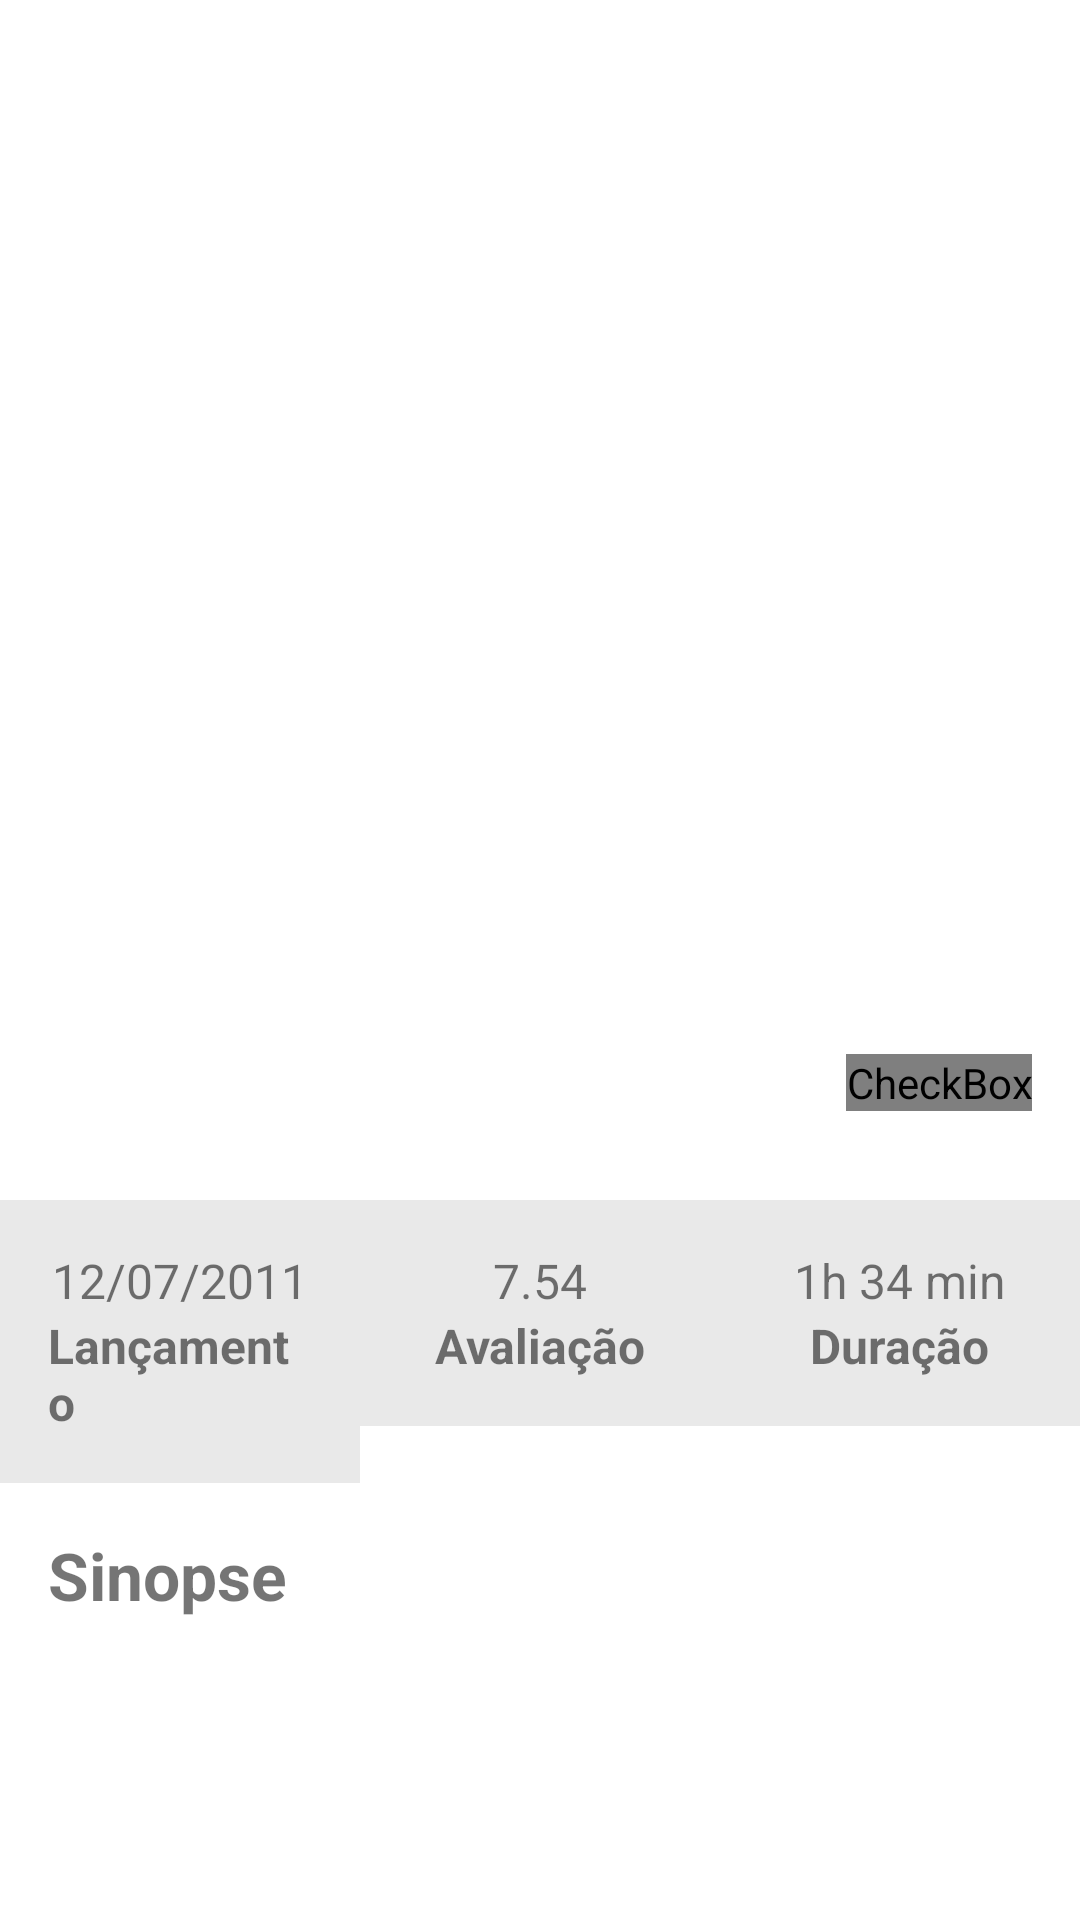

Layout XML and referenced resources for this Android screen:
<!-- AndroidManifest.xml: activity theme Theme.AppCompat.Light.NoActionBar.FullScreen -->
<!-- res/layout/activity_details.xml -->
<?xml version="1.0" encoding="utf-8"?>
<ScrollView xmlns:android="http://schemas.android.com/apk/res/android"
    xmlns:app="http://schemas.android.com/apk/res-auto"
    xmlns:tools="http://schemas.android.com/tools"
    android:layout_width="match_parent"
    android:layout_height="match_parent"
    android:background="@color/white"
    tools:context=".ui.details.DetailsActivity">

    <androidx.constraintlayout.widget.ConstraintLayout
        android:layout_width="match_parent"
        android:layout_height="wrap_content"
        android:background="@color/white">

        <ImageView
            android:id="@+id/details_poster"
            android:layout_width="0dp"
            android:layout_height="0dp"
            android:foreground="@drawable/poster_gradient"
            android:scaleType="center"
            app:layout_constraintBottom_toBottomOf="@id/details_poster_guideline"
            app:layout_constraintEnd_toEndOf="parent"
            app:layout_constraintStart_toStartOf="parent"
            app:layout_constraintTop_toTopOf="parent"
            tools:srcCompat="@tools:sample/backgrounds/scenic" />


        <TextView
            android:id="@+id/details_title_textview"
            android:layout_width="wrap_content"
            android:layout_height="wrap_content"
            android:layout_marginHorizontal="@dimen/padding_big"
            android:textAppearance="@style/TextAppearance.AppCompat.Display1"
            android:textColor="@color/white"
            android:textFontWeight="500"
            app:fontFamily="sans-serif"
            app:layout_constrainedWidth="true"
            app:layout_constraintBottom_toTopOf="@id/details_genres_textview"
            app:layout_constraintEnd_toStartOf="@+id/details_favorite_checkbox"
            app:layout_constraintHorizontal_chainStyle="spread_inside"
            app:layout_constraintStart_toStartOf="parent"
            tools:text="O Poderoso Chefão: Um titulo longo pra caramba" />

        <TextView
            android:id="@+id/details_genres_textview"
            android:layout_width="0dp"
            android:layout_height="wrap_content"
            android:layout_marginBottom="@dimen/padding_big"
            android:textAllCaps="true"
            android:textColor="@color/default_gray"
            android:textFontWeight="500"
            android:textSize="10sp"
            app:layout_constraintBottom_toTopOf="@id/details_poster_guideline"
            app:layout_constraintEnd_toStartOf="@id/details_favorite_checkbox"
            app:layout_constraintStart_toStartOf="@id/details_title_textview"
            tools:text="drama • comédia" />

        <CheckBox
            android:id="@+id/details_favorite_checkbox"
            android:layout_width="wrap_content"
            android:layout_height="wrap_content"
            android:layout_marginTop="@dimen/padding_big"
            android:layout_marginEnd="@dimen/padding_big"
            android:button="@drawable/sl_favorite"
            android:textSize="14sp"
            app:buttonTint="#EC407A"
            app:layout_constraintBottom_toBottomOf="@id/details_title_textview"
            app:layout_constraintEnd_toEndOf="parent"
            app:layout_constraintHorizontal_chainStyle="spread_inside"
            app:layout_constraintStart_toEndOf="@id/details_title_textview" />

        <androidx.constraintlayout.widget.Guideline
            android:id="@+id/details_poster_guideline"
            android:layout_width="wrap_content"
            android:layout_height="wrap_content"
            android:orientation="horizontal"
            app:layout_constraintGuide_begin="400dp" />

        <TextView
            android:id="@+id/details_overview_title"
            android:layout_width="0dp"
            android:layout_height="wrap_content"
            android:layout_margin="@dimen/padding_big"
            android:text="Sinopse"
            android:textSize="22sp"
            android:textStyle="bold"
            app:layout_constraintEnd_toEndOf="parent"
            app:layout_constraintStart_toStartOf="parent"
            app:layout_constraintTop_toBottomOf="@id/details_release_container" />

        <TextView
            android:id="@+id/details_overview_textview"
            android:layout_width="0dp"
            android:layout_height="wrap_content"
            android:layout_margin="@dimen/padding_big"
            app:layout_constraintBottom_toBottomOf="parent"
            app:layout_constraintEnd_toEndOf="parent"
            app:layout_constraintStart_toStartOf="parent"
            app:layout_constraintTop_toBottomOf="@id/details_overview_title"
            tools:text="@tools:sample/lorem/random" />

        <androidx.constraintlayout.widget.ConstraintLayout
            android:id="@+id/details_release_container"
            android:layout_width="0dp"
            android:layout_height="wrap_content"
            android:background="@color/default_gray"
            android:padding="@dimen/padding_big"
            app:layout_constraintEnd_toStartOf="@id/details_rating_container"
            app:layout_constraintHorizontal_chainStyle="spread"
            app:layout_constraintStart_toStartOf="parent"
            app:layout_constraintTop_toBottomOf="@id/details_poster_guideline">

            <TextView
                android:id="@+id/details_release_textview"
                android:layout_width="wrap_content"
                android:layout_height="wrap_content"
                android:text="12/07/2011"
                android:textSize="16sp"
                app:layout_constraintEnd_toEndOf="parent"
                app:layout_constraintStart_toStartOf="parent"
                app:layout_constraintTop_toTopOf="parent" />

            <TextView
                android:id="@+id/details_release_title"
                android:layout_width="wrap_content"
                android:layout_height="wrap_content"
                android:text="Lançamento"
                android:textSize="16sp"
                android:textStyle="bold"
                app:layout_constraintEnd_toEndOf="parent"
                app:layout_constraintStart_toStartOf="parent"
                app:layout_constraintTop_toBottomOf="@+id/details_release_textview" />
        </androidx.constraintlayout.widget.ConstraintLayout>

        <androidx.constraintlayout.widget.ConstraintLayout
            android:id="@+id/details_rating_container"
            android:layout_width="0dp"
            android:layout_height="wrap_content"
            android:background="@color/default_gray"
            android:padding="@dimen/padding_big"
            app:layout_constraintEnd_toStartOf="@id/details_duration_container"
            app:layout_constraintHorizontal_chainStyle="spread"
            app:layout_constraintStart_toEndOf="@id/details_release_container"
            app:layout_constraintTop_toBottomOf="@id/details_poster_guideline">

            <TextView
                android:id="@+id/details_rating_textview"
                android:layout_width="wrap_content"
                android:layout_height="wrap_content"
                android:text="7.54"
                android:textSize="16sp"
                app:layout_constraintEnd_toEndOf="parent"
                app:layout_constraintStart_toStartOf="parent"
                app:layout_constraintTop_toTopOf="parent" />

            <TextView
                android:id="@+id/details_rating_title"
                android:layout_width="wrap_content"
                android:layout_height="wrap_content"
                android:text="Avaliação"
                android:textSize="16sp"
                android:textStyle="bold"
                app:layout_constraintEnd_toEndOf="parent"
                app:layout_constraintStart_toStartOf="parent"
                app:layout_constraintTop_toBottomOf="@+id/details_rating_textview" />
        </androidx.constraintlayout.widget.ConstraintLayout>

        <androidx.constraintlayout.widget.ConstraintLayout
            android:id="@+id/details_duration_container"
            android:layout_width="0dp"
            android:layout_height="wrap_content"
            android:background="@color/default_gray"
            android:padding="@dimen/padding_big"
            app:layout_constraintEnd_toEndOf="parent"
            app:layout_constraintHorizontal_chainStyle="spread"
            app:layout_constraintStart_toEndOf="@id/details_rating_container"
            app:layout_constraintTop_toBottomOf="@id/details_poster_guideline">

            <TextView
                android:id="@+id/details_duration_textview"
                android:layout_width="wrap_content"
                android:layout_height="wrap_content"
                android:text="1h 34 min"
                android:textSize="16sp"
                app:layout_constraintEnd_toEndOf="parent"
                app:layout_constraintStart_toStartOf="parent"
                app:layout_constraintTop_toTopOf="parent" />

            <TextView
                android:id="@+id/details_duration_title"
                android:layout_width="wrap_content"
                android:layout_height="wrap_content"
                android:text="Duração"
                android:textSize="16sp"
                android:textStyle="bold"
                app:layout_constraintEnd_toEndOf="parent"
                app:layout_constraintStart_toStartOf="parent"
                app:layout_constraintTop_toBottomOf="@+id/details_duration_textview" />
        </androidx.constraintlayout.widget.ConstraintLayout>

    </androidx.constraintlayout.widget.ConstraintLayout>
</ScrollView>
<!-- resources referenced by this layout -->
<resources>
  <color name="default_gray">#e9e9e9</color>
  <color name="white">#FFFFFFFF</color>
  <dimen name="padding_big">16dp</dimen>
  <!-- drawable poster_gradient (drawable) -->
  <?xml version="1.0" encoding="utf-8"?>
  <shape xmlns:android="http://schemas.android.com/apk/res/android"
      android:shape="rectangle">
  
      <gradient
          android:angle="90"
          android:centerColor="#00ffffff"
          android:endColor="#aa000000"
          android:startColor="#ff000000" />
  
      <corners android:radius="0dp" />
  </shape>
  <!-- drawable sl_favorite (drawable) -->
  <?xml version="1.0" encoding="utf-8"?>
  <selector xmlns:android="http://schemas.android.com/apk/res/android">
      <item android:drawable="@drawable/ic_heart_outline" android:state_checked="false" />
      <item android:drawable="@drawable/ic_heart_filled" android:state_checked="true" />
      <item android:drawable="@drawable/ic_heart_outline" />
  </selector>
  <style name="Theme.AppCompat.Light.NoActionBar.FullScreen" parent="@style/Theme.AppCompat.Light.NoActionBar">
          <item name="windowActionBar">false</item>
          <item name="windowNoTitle">true</item>
          <item name="android:statusBarColor">@android:color/transparent</item>
          <item name="android:navigationBarColor">@android:color/transparent</item>
          <item name="android:windowIsTranslucent">true</item>
          <item name="android:windowContentOverlay">@null</item>
      </style>
</resources>
